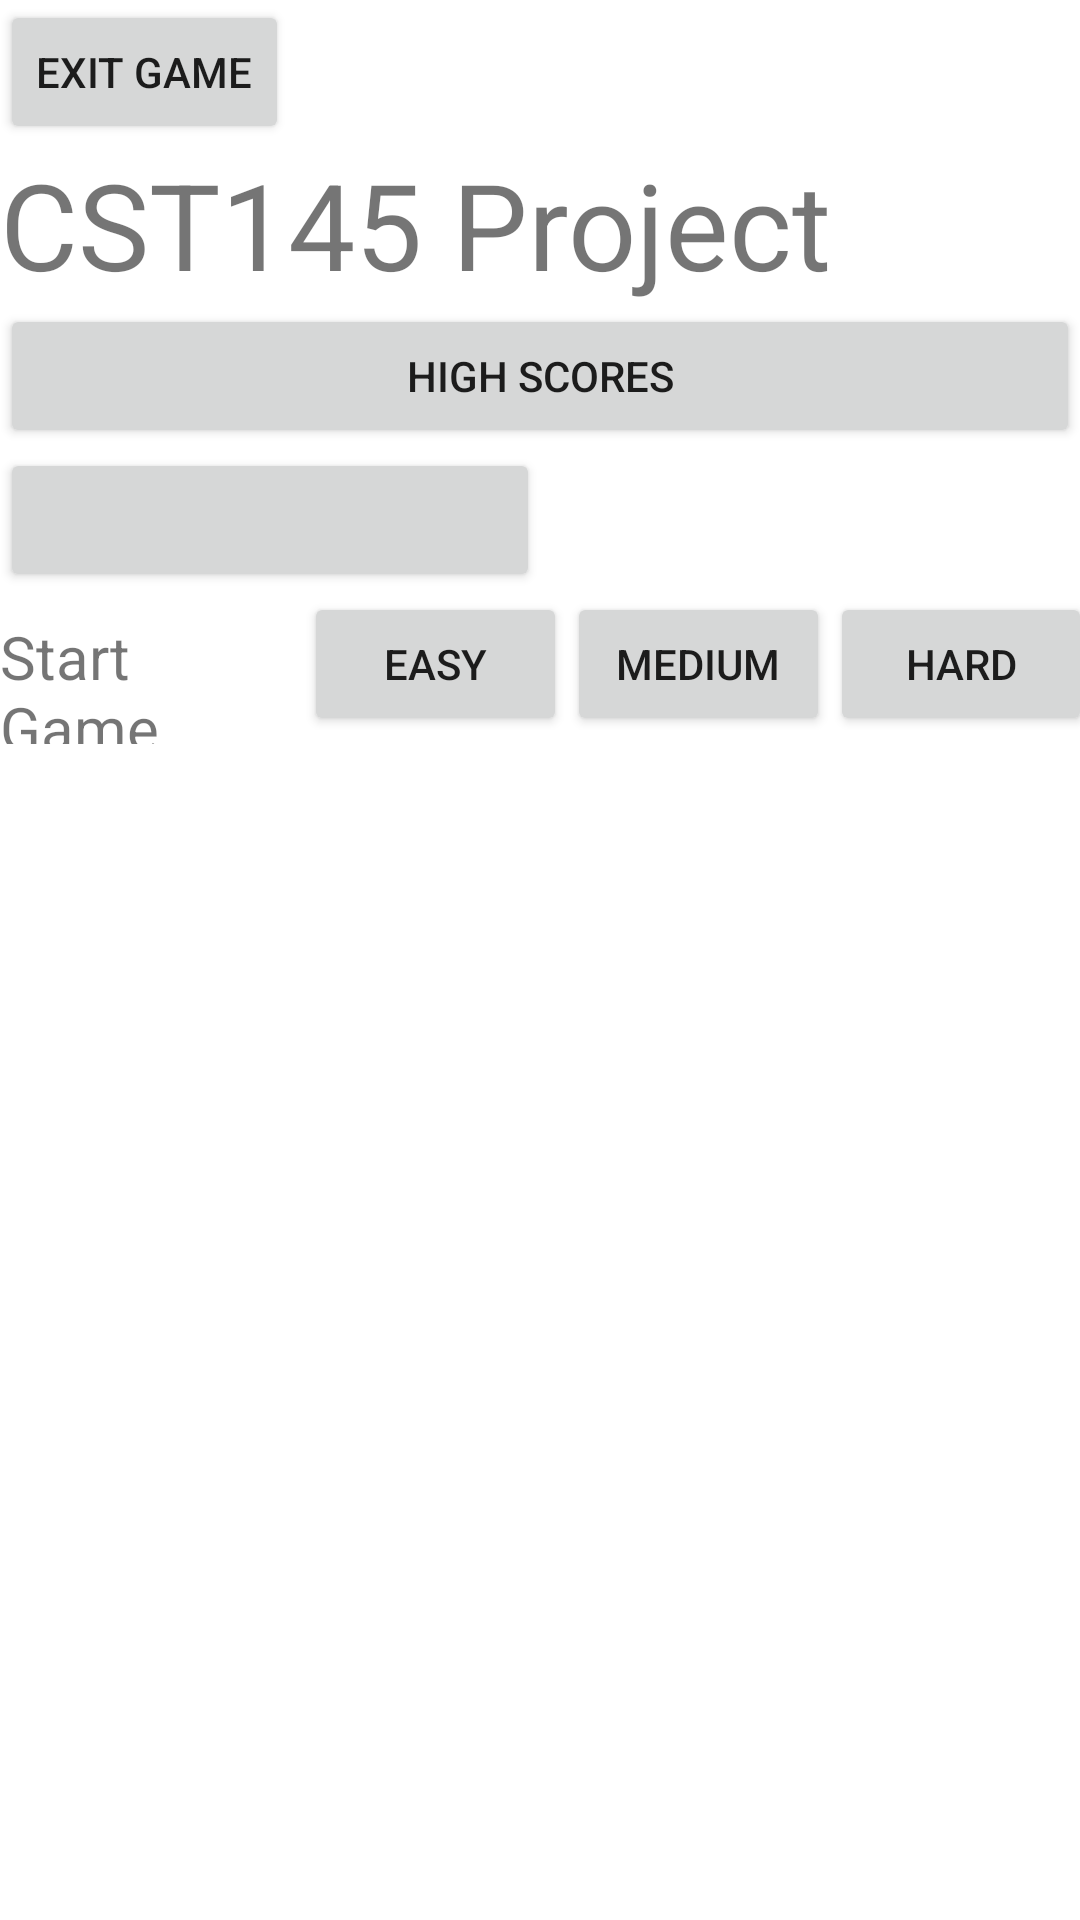

Write the Android layout XML for this screen, with the resource values it uses.
<!-- AndroidManifest.xml: application theme Theme.CST145 -->
<!-- res/layout/activity_main.xml -->
<?xml version="1.0" encoding="utf-8"?>
<LinearLayout xmlns:android="http://schemas.android.com/apk/res/android"
    xmlns:app="http://schemas.android.com/apk/res-auto"
    xmlns:tools="http://schemas.android.com/tools"
    android:layout_width="match_parent"
    android:layout_height="match_parent"
    android:orientation="vertical"
    tools:context=".MainActivity">

    <Button
        android:id="@+id/btnExit"
        style="@style/Widget.AppCompat.Button"
        android:layout_width="wrap_content"
        android:layout_height="wrap_content"
        android:text="@string/btn_exit" />

    <TextView
        android:id="@+id/txtTitle"
        android:layout_width="match_parent"
        android:layout_height="wrap_content"
        android:text="@string/title"
        android:textSize="40sp" />

    <Button
        android:id="@+id/btnScore"
        android:layout_width="match_parent"
        android:layout_height="wrap_content"
        android:text="@string/btn_score"
        tools:ignore="SpeakableTextPresentCheck" />

    <LinearLayout
        android:layout_width="match_parent"
        android:layout_height="wrap_content"
        android:orientation="horizontal">

        <Button
            android:id="@+id/btnName"
            android:layout_width="match_parent"
            android:layout_height="wrap_content"
            android:layout_weight="1"
            tools:ignore="SpeakableTextPresentCheck" />

        <TextView
            android:id="@+id/txtName"
            android:layout_width="match_parent"
            android:layout_height="wrap_content"
            android:layout_weight="1"
            android:ems="3"
            android:textSize="25sp" />

        <EditText
            android:id="@+id/etName"
            android:layout_width="match_parent"
            android:layout_height="wrap_content"
            android:layout_weight="1"
            android:ems="3"
            android:inputType="textPersonName"
            android:textSize="25sp"
            android:visibility="gone" />

    </LinearLayout>

    <TextView
        android:id="@+id/txtError"
        android:layout_width="match_parent"
        android:layout_height="wrap_content"
        android:visibility="gone" />

    <LinearLayout
        android:id="@+id/startBar"
        android:layout_width="match_parent"
        android:layout_height="wrap_content"
        android:orientation="horizontal">

        <Space
            android:layout_width="wrap_content"
            android:layout_height="match_parent"
            android:layout_weight="1" />

        <TextView
            android:id="@+id/txtStartUp"
            android:layout_width="wrap_content"
            android:layout_height="wrap_content"
            android:layout_weight="1"
            android:text="@string/start_game"
            android:textSize="20sp" />

        <Space
            android:layout_width="wrap_content"
            android:layout_height="match_parent"
            android:layout_weight="2" />

        <Button
            android:id="@+id/btnStartEasy"
            android:layout_width="wrap_content"
            android:layout_height="wrap_content"
            android:layout_weight="1"
            android:text="@string/btn_easy"
            tools:ignore="SpeakableTextPresentCheck" />

        <Space
            android:layout_width="wrap_content"
            android:layout_height="match_parent"
            android:layout_weight="2" />

        <Button
            android:id="@+id/btnStartMed"
            android:layout_width="wrap_content"
            android:layout_height="wrap_content"
            android:layout_weight="1"
            android:text="@string/btn_med"
            tools:ignore="SpeakableTextPresentCheck" />

        <Space
            android:layout_width="wrap_content"
            android:layout_height="match_parent"
            android:layout_weight="2" />

        <Button
            android:id="@+id/btnStartHard"
            android:layout_width="wrap_content"
            android:layout_height="wrap_content"
            android:layout_weight="1"
            android:text="@string/btn_hard"
            tools:ignore="SpeakableTextPresentCheck" />

        <Space
            android:layout_width="wrap_content"
            android:layout_height="match_parent"
            android:layout_weight="1" />

    </LinearLayout>

    <LinearLayout
        android:id="@+id/permsBar"
        android:layout_width="match_parent"
        android:layout_height="wrap_content"
        android:orientation="horizontal"
        android:visibility="gone">

        <TextView
            android:id="@+id/txtLocationReminder"
            android:layout_width="match_parent"
            android:layout_height="match_parent"
            android:layout_weight="1"
            android:text="@string/location_reminder" />

        <Button
            android:id="@+id/btnPerms"
            android:layout_width="match_parent"
            android:layout_height="wrap_content"
            android:layout_weight="2"
            android:text="@string/btn_perms" />
    </LinearLayout>

</LinearLayout>
<!-- resources referenced by this layout -->
<resources>
  <string name="btn_easy">Easy</string>
  <string name="btn_exit">Exit Game</string>
  <string name="btn_hard">Hard</string>
  <string name="btn_med">Medium</string>
  <string name="btn_perms">App Permissions</string>
  <string name="btn_score">High Scores</string>
  <string name="location_reminder">Please activate location permissions in your app settings.</string>
  <string name="start_game">Start Game</string>
  <string name="title">CST145 Project</string>
  <style name="Theme.CST145" parent="Theme.MaterialComponents.DayNight.DarkActionBar">
          
          <item name="colorPrimary">@color/purple_500</item>
          <item name="colorPrimaryVariant">@color/purple_700</item>
          <item name="colorOnPrimary">@color/white</item>
          
          <item name="colorSecondary">@color/teal_200</item>
          <item name="colorSecondaryVariant">@color/teal_700</item>
          <item name="colorOnSecondary">@color/black</item>
          
          <item name="android:statusBarColor" tools:targetApi="l">?attr/colorPrimaryVariant</item>
          
      </style>
  <!-- not gathered from this repository: default colours our renderer supplied (Android Studio template values) -->
  <color name="purple_500">#FF6200EE</color>
  <color name="purple_700">#FF3700B3</color>
  <color name="teal_200">#FF03DAC5</color>
  <color name="teal_700">#FF018786</color>
  <color name="black">#FF000000</color>
  <color name="white">#FFFFFFFF</color>
</resources>
